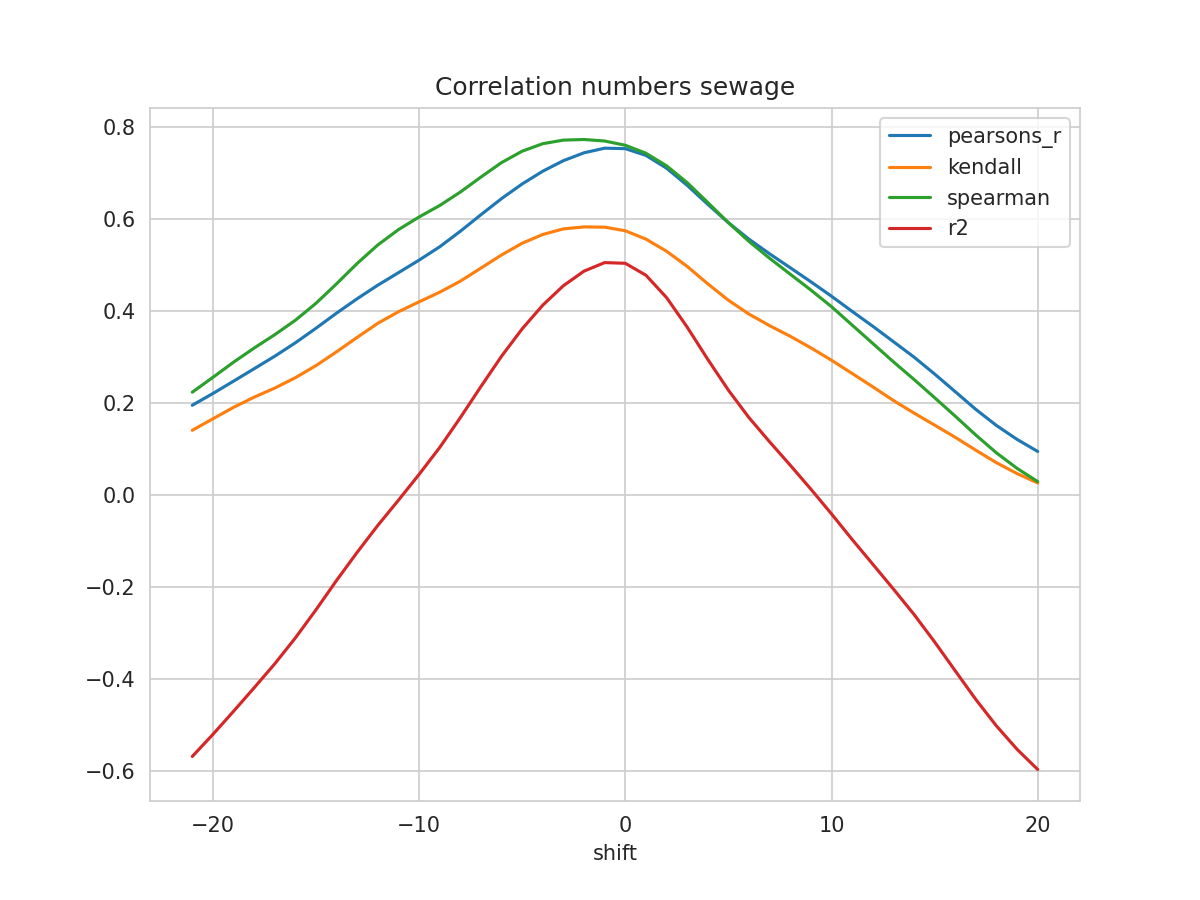

The file beside this chart, header and first rows:
shift, N, pearsons_r, kendall, spearman, mse, explained_variance_score, r2, rmse
-21, 399, 0.1948, 0.1404, 0.2232, 0.04837, -0.5526, -0.5681, 0.2199
-20, 400, 0.2203, 0.1654, 0.2554, 0.04677, -0.5043, -0.5202, 0.2163
-19, 401, 0.2471, 0.1902, 0.2883, 0.04513, -0.4538, -0.47, 0.2124
-18, 402, 0.2741, 0.2123, 0.3191, 0.04346, -0.4024, -0.4189, 0.2085
-17, 403, 0.3013, 0.2321, 0.3481, 0.04177, -0.3501, -0.3668, 0.2044
-16, 404, 0.3305, 0.2546, 0.3795, 0.03995, -0.2938, -0.3106, 0.1999
-15, 405, 0.3621, 0.281, 0.4163, 0.03801, -0.2324, -0.2495, 0.195
-14, 406, 0.395, 0.311, 0.4587, 0.03605, -0.168, -0.1855, 0.1899
-13, 407, 0.4263, 0.3423, 0.503, 0.03422, -0.106, -0.1245, 0.185
-12, 408, 0.4557, 0.3729, 0.5431, 0.03258, -0.04623, -0.06606, 0.1805
-11, 409, 0.4828, 0.398, 0.5763, 0.03114, 0.01002, -0.01136, 0.1765
-10, 410, 0.5101, 0.4195, 0.6038, 0.02974, 0.06765, 0.04468, 0.1724
-9, 411, 0.539, 0.4404, 0.6287, 0.0282, 0.1274, 0.1031, 0.1679
-8, 411, 0.5728, 0.4644, 0.6579, 0.02641, 0.1944, 0.1679, 0.1625
-7, 411, 0.6087, 0.4928, 0.6905, 0.02442, 0.2638, 0.2356, 0.1563
-6, 411, 0.6438, 0.5213, 0.722, 0.02247, 0.3312, 0.3014, 0.1499
-5, 411, 0.6755, 0.5468, 0.7467, 0.02069, 0.392, 0.3609, 0.1438
-4, 411, 0.7033, 0.5658, 0.763, 0.01911, 0.4444, 0.4123, 0.1382
-3, 411, 0.7261, 0.578, 0.7708, 0.01781, 0.4875, 0.4546, 0.1334
-2, 411, 0.7432, 0.5821, 0.7721, 0.01688, 0.5202, 0.4862, 0.1299
-1, 411, 0.7532, 0.5817, 0.7688, 0.0164, 0.5399, 0.5047, 0.1281
0, 411, 0.7522, 0.5738, 0.7595, 0.01663, 0.5396, 0.5032, 0.1289
1, 411, 0.7376, 0.5557, 0.7422, 0.01776, 0.5152, 0.4773, 0.1333
2, 411, 0.7098, 0.5293, 0.7149, 0.0198, 0.4682, 0.4287, 0.1407
3, 411, 0.6725, 0.4965, 0.6783, 0.02252, 0.4057, 0.3646, 0.1501
4, 411, 0.6312, 0.4586, 0.6352, 0.02555, 0.3372, 0.2944, 0.1598
5, 411, 0.5914, 0.4229, 0.5913, 0.02851, 0.2719, 0.2275, 0.1688
6, 411, 0.5554, 0.3928, 0.5507, 0.03123, 0.2137, 0.1678, 0.1767
7, 411, 0.5237, 0.3676, 0.514, 0.03364, 0.1628, 0.1152, 0.1834
8, 411, 0.4935, 0.3446, 0.4794, 0.03582, 0.1132, 0.0645, 0.1893
9, 411, 0.463, 0.3195, 0.445, 0.03793, 0.06213, 0.0125, 0.1948
10, 411, 0.4316, 0.2926, 0.4089, 0.04, 0.008686, -0.04123, 0.2
11, 411, 0.3987, 0.2639, 0.369, 0.04216, -0.04716, -0.09675, 0.2053
12, 411, 0.3665, 0.2349, 0.3291, 0.04431, -0.1015, -0.1504, 0.2105
13, 411, 0.333, 0.2052, 0.2892, 0.04659, -0.1565, -0.2043, 0.2158
14, 411, 0.2994, 0.1779, 0.2509, 0.04886, -0.2124, -0.2596, 0.221
15, 411, 0.2627, 0.1516, 0.2112, 0.05135, -0.273, -0.3193, 0.2266
16, 411, 0.2243, 0.1251, 0.1711, 0.05396, -0.3365, -0.3821, 0.2323
17, 411, 0.1857, 0.09706, 0.13, 0.05659, -0.3998, -0.4444, 0.2379
18, 411, 0.1508, 0.07001, 0.0913, 0.05895, -0.4578, -0.5019, 0.2428
19, 411, 0.1206, 0.04635, 0.05764, 0.06096, -0.5086, -0.5526, 0.2469
20, 411, 0.09442, 0.026, 0.02898, 0.0627, -0.5525, -0.5964, 0.2504
